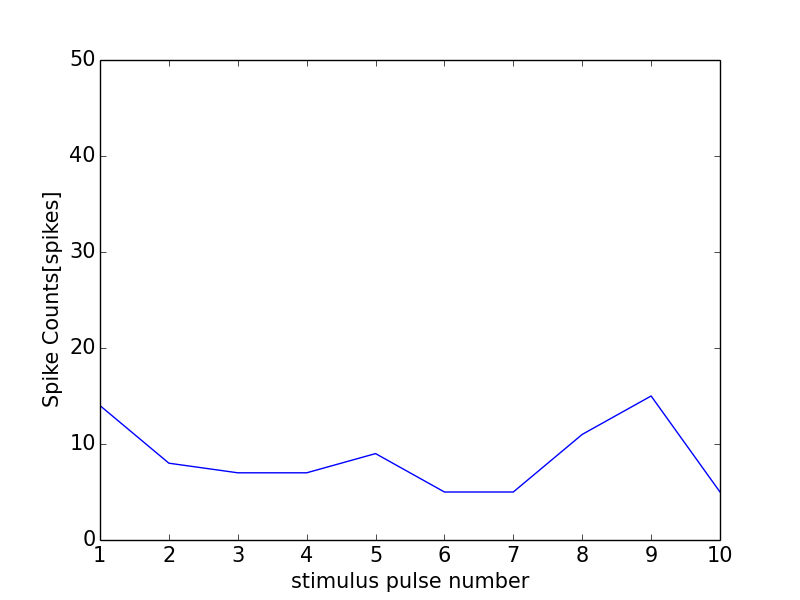

The data file committed next to this chart (first rows):
0, 0.0
0, 0
1, 14
2, 8
3, 7
4, 7
5, 9
6, 5
7, 5
8, 11
9, 15
10, 5
11, 0
